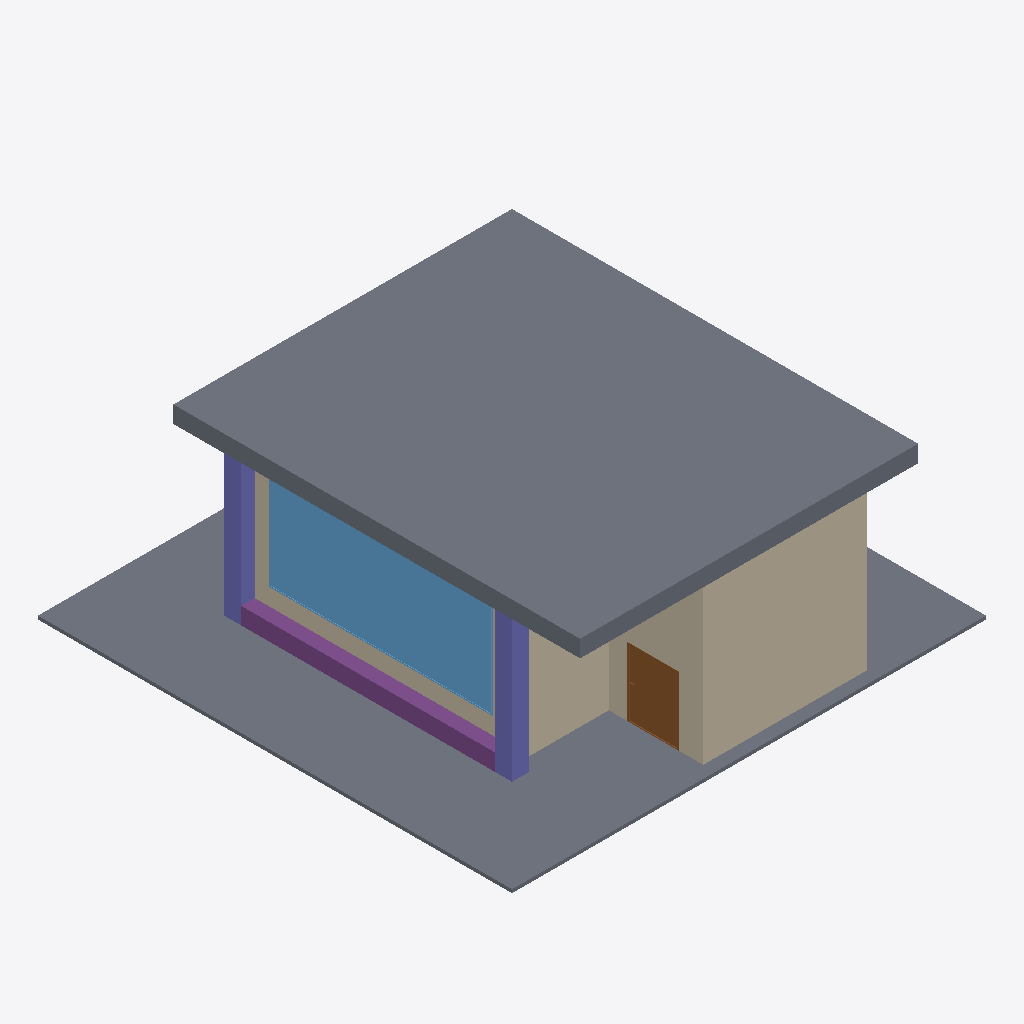
Isometric view of an IFC building model (IFC-SPF (STEP), schema IFC4, length unit metre), seen from the south-west, elements coloured by IFC class: 4 walls (beige), 2 slabs (grey), 2 columns (violet), 1 window (light blue), 1 footing (purple), 1 door (brown).
Extent 14.0 m × 14.0 m × 5.5 m (x, y, z). Storeys (3): GF at 0.00 m; Ducting at 4.80 m; Ceiling at 5.00 m. Elements (43): 8 IfcDuctFitting, 7 IfcWall, 6 IfcDuctSegment, 5 IfcWindow, 4 IfcAirTerminalBox, 4 IfcColumn, 4 IfcFooting, 2 IfcDoor, 2 IfcSlab, 1 IfcDistributionElement.

HEADER;
FILE_DESCRIPTION(('ViewDefinition[DesignTransferView]'),'2;1');
FILE_NAME('mini-capstone.ifc','2026-10-29T20:18:56+08:00',(''),(''),'IfcOpenShell 0.9.0.post1','Bonsai 0.9.0-post1-py311','Nobody');
FILE_SCHEMA(('IFC4'));
ENDSEC;
DATA;
#1=IFCPROJECT('0m7c0XYTv6qvAX$GjLNAao',$,'My Project',$,$,$,$,(#10,#22),#5);
#27=IFCSITE('26FrQR1ZrD2fzkINm3HzBQ',$,'My Site',$,$,#50,$,$,$,$,$,$,$,$);
#33=IFCBUILDING('1VEAmmpSj42Oxdwvya0$wx',$,'My Building',$,$,#56,$,$,$,$,$,$);
#39=IFCBUILDINGSTOREY('3o$AsjDpHBXuv2JlZ5Pomi',$,'GF',$,$,#62,$,$,$,$);
#129=IFCBUILDINGSTOREY('0bIOQ7QBX5iAlWZ2fcCPoJ',$,'Ducting',$,$,#7182,$,$,$,$);
#146=IFCBUILDINGSTOREY('0slkEfVSn3sRhdTKwDD13g',$,'Ceiling',$,$,#7172,$,$,$,$);
#6870=IFCSLAB('2METc5fBr6ZfPCd6aIMS3d',$,'Slab',$,$,#7177,#6886,$,$);
#101=IFCSLAB('0ZIfjgmQrDPeDiFfAWXOxm',$,'Slab',$,$,#109,#116,$,$);
#2774=IFCWALL('342__T1lbDqvJ8ilR5J1$x',$,'Wall',$,$,#7212,#2780,$,$);
#5900=IFCWINDOW('1q2GgTa$950gt5Dx4KdKDD',$,'Window',$,$,#6103,#5909,$,3.4295411109924316,6.601357936859131,$,.SINGLE_PANEL.,$);
#528=IFCFOOTING('3bfmrlph9E7e$Z59Qbu9$L',$,'Footing',$,$,#555,#540,$,$);
#2799=IFCWALL('2qLhiZFpn01PDx1_r8DLJ5',$,'Wall',$,$,#7217,#2805,$,$);
#453=IFCWALL('1gbafopF585eds01_matc3',$,'Wall',$,$,#500,#459,$,$);
#338=IFCWALL('2rubK7vsb8kuw043bKJ0hT',$,'Wall',$,$,#495,#345,$,$);
#223=IFCCOLUMN('3xBeVTNm16bA86FBoqpfUR',$,'Column',$,$,#276,#234,$,$);
#173=IFCCOLUMN('2LkyzzEIL7p8B8c5Hin5J9',$,'Column',$,$,#200,#185,$,$);
#3261=IFCDOOR('3qQLZSPdHA0QnDJGOkys2b',$,'Door',$,$,#5596,#3270,$,2.0,1.5,$,.SINGLE_SWING_RIGHT.,$);
ENDSEC;
